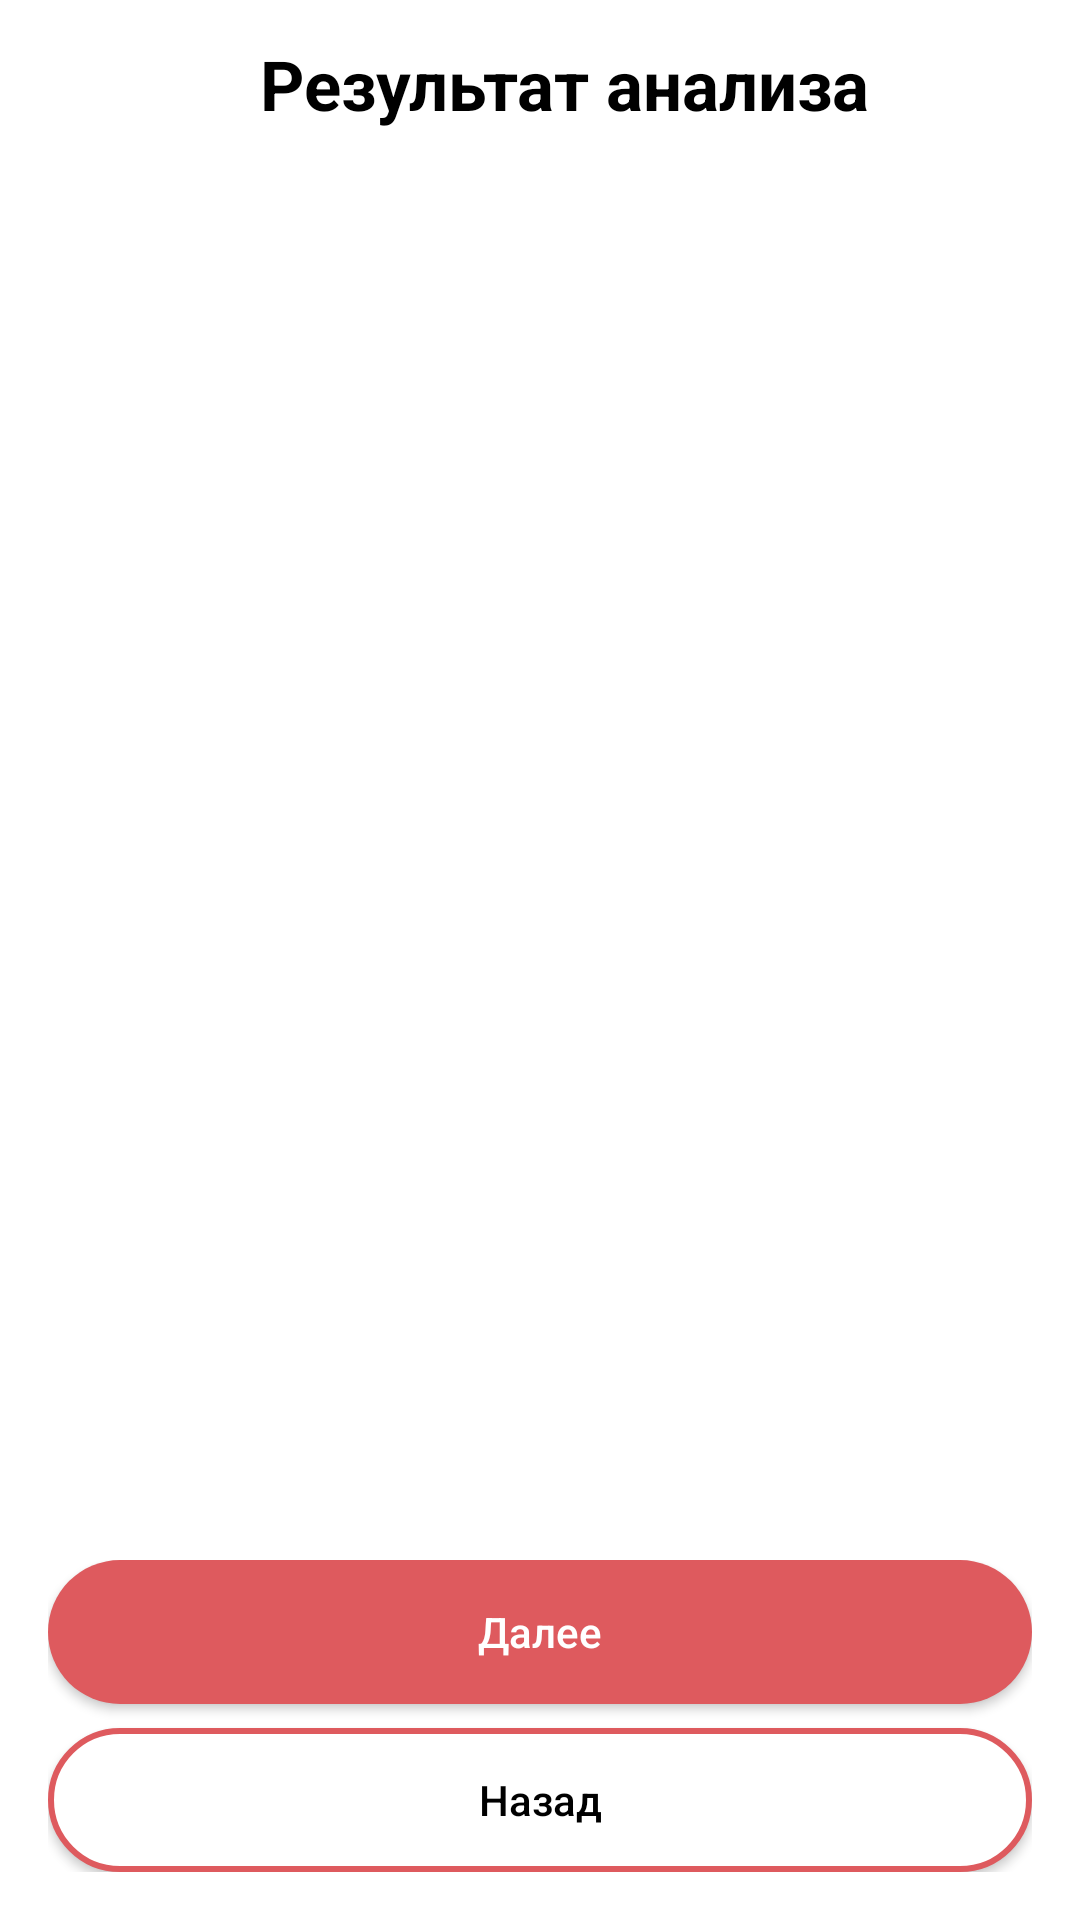

The Android layout XML behind this screen, and the referenced resources:
<!-- AndroidManifest.xml: application theme Theme.Dipl -->
<!-- res/layout/fragment_photo_analysis_result.xml -->
<?xml version="1.0" encoding="utf-8"?>
<androidx.constraintlayout.widget.ConstraintLayout xmlns:android="http://schemas.android.com/apk/res/android"

    android:layout_width="match_parent"

    android:layout_height="match_parent"

    xmlns:app="http://schemas.android.com/apk/res-auto">



    <androidx.appcompat.widget.Toolbar

        android:id="@+id/toolbar"

        android:layout_width="match_parent"

        android:layout_height="wrap_content"

        android:background="@color/white"

        app:layout_constraintTop_toTopOf="parent">



        <TextView

            android:id="@+id/tv_title"

            android:layout_width="match_parent"

            android:layout_height="wrap_content"

            android:gravity="center"

            android:text="Результат анализа"

            android:textColor="@color/black"

            android:textSize="23sp"

            android:textStyle="bold" />



    </androidx.appcompat.widget.Toolbar>



    <ScrollView

        android:id="@+id/scroll_content"

        android:layout_width="match_parent"

        android:layout_height="0dp"

        app:layout_constraintTop_toBottomOf="@id/toolbar"

        app:layout_constraintBottom_toTopOf="@id/ll_buttons">



        <LinearLayout

            android:id="@+id/ll_content"

            android:layout_width="match_parent"

            android:layout_height="wrap_content"

            android:orientation="vertical"

            android:padding="16dp" />



    </ScrollView>



    <LinearLayout

        android:id="@+id/ll_buttons"

        android:layout_width="match_parent"

        android:layout_height="wrap_content"

        android:orientation="vertical"

        android:padding="16dp"

        app:layout_constraintBottom_toBottomOf="parent">



        <androidx.appcompat.widget.AppCompatButton

            android:id="@+id/btn_next"

            android:layout_width="match_parent"

            android:layout_height="wrap_content"

            android:background="@drawable/ic_button_background_black"

            android:text="Далее"

            android:textAllCaps="false"

            android:textColor="@color/white" />



        <androidx.appcompat.widget.AppCompatButton

            android:id="@+id/btn_back_to_form"

            android:layout_width="match_parent"

            android:layout_height="wrap_content"

            android:layout_marginTop="8dp"

            android:background="@drawable/ic_button_background_white"

            android:text="Назад"

            android:textAllCaps="false"

            android:textColor="@color/black" />



    </LinearLayout>



</androidx.constraintlayout.widget.ConstraintLayout>
<!-- resources referenced by this layout -->
<resources>
  <color name="black">#FF000000</color>
  <color name="white">#FFFFFFFF</color>
  <!-- drawable ic_button_background_black (drawable) -->
  <?xml version="1.0" encoding="utf-8"?>
  <shape xmlns:android="http://schemas.android.com/apk/res/android"
      android:shape="rectangle">
      <solid android:color="@color/red" />
      <corners android:radius="1000dp" />
  </shape>
  <!-- drawable ic_button_background_white (drawable) -->
  <?xml version="1.0" encoding="utf-8"?>
  <shape xmlns:android="http://schemas.android.com/apk/res/android"
      android:shape="rectangle">
      <solid android:color="@android:color/white" />
      <stroke
          android:width="2dp"
          android:color="@color/red" />
      <corners android:radius="1000dp" />
  </shape>
  <style name="Theme.Dipl" parent="Theme.MaterialComponents.DayNight.NoActionBar">
          
          <item name="colorPrimary">@color/dark_gray
          </item>
          <item name="colorPrimaryVariant">@color/purple_700</item>
          <item name="colorOnPrimary">@color/white</item>
          
          <item name="colorSecondary">@color/teal_200</item>
          <item name="colorSecondaryVariant">@color/teal_700</item>
          <item name="colorOnSecondary">@color/black</item>
          
          <item name="android:statusBarColor">@color/red</item>
          
      </style>
  <color name="red">#DE5A5E</color>
  <color name="dark_gray">#5E5E5E</color>
  <color name="purple_700">#FF3700B3</color>
  <color name="teal_200">#FF03DAC5</color>
  <color name="teal_700">#FF018786</color>
</resources>
